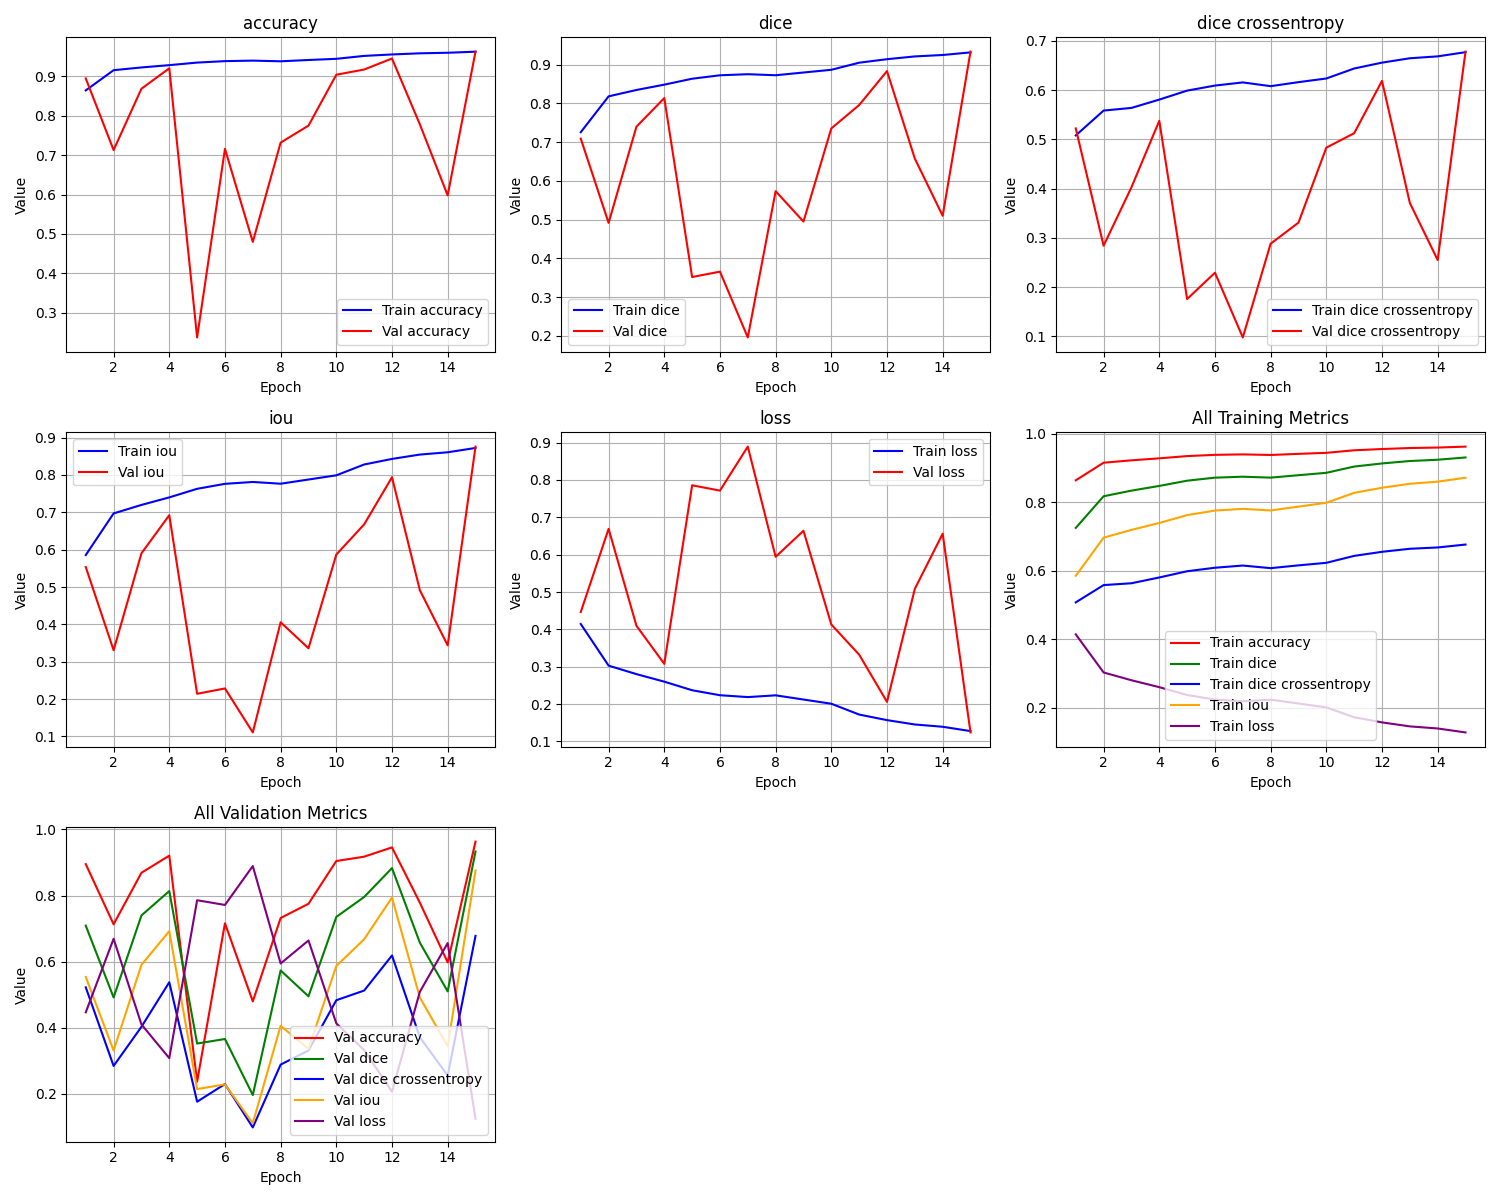

Values plotted in this chart, from the file beside it:
epoch, train_loss, train_iou, train_dice, train_dice crossentropy, train_accuracy, val_loss, val_iou, val_dice, val_dice crossentropy, val_accuracy
1, 0.4144, 0.5856, 0.7255, 0.5079, 0.8646, 0.4465, 0.5535, 0.7089, 0.5222, 0.8951
2, 0.303, 0.697, 0.818, 0.5584, 0.916, 0.6692, 0.3308, 0.4916, 0.2842, 0.713
3, 0.2803, 0.7197, 0.8344, 0.5638, 0.923, 0.4098, 0.5902, 0.7398, 0.4027, 0.8689
4, 0.2601, 0.7399, 0.8482, 0.5806, 0.9288, 0.3078, 0.6922, 0.8135, 0.5376, 0.9208
5, 0.2371, 0.7629, 0.8635, 0.5989, 0.9354, 0.7858, 0.2142, 0.3519, 0.176, 0.2367
6, 0.2238, 0.7762, 0.8723, 0.6091, 0.939, 0.7715, 0.2285, 0.3658, 0.2294, 0.716
7, 0.2188, 0.7812, 0.8751, 0.6155, 0.9404, 0.8893, 0.1107, 0.1961, 0.09807, 0.4795
8, 0.2235, 0.7765, 0.8724, 0.6079, 0.9386, 0.5944, 0.4056, 0.5733, 0.2882, 0.732
9, 0.2123, 0.7877, 0.8795, 0.616, 0.9419, 0.664, 0.336, 0.495, 0.331, 0.7751
10, 0.201, 0.799, 0.8865, 0.6235, 0.9449, 0.4132, 0.5868, 0.7353, 0.4832, 0.9045
11, 0.1721, 0.8279, 0.9048, 0.6437, 0.9523, 0.3323, 0.6677, 0.7956, 0.5124, 0.9177
12, 0.1571, 0.8429, 0.9138, 0.6557, 0.956, 0.2061, 0.7939, 0.8831, 0.6186, 0.9457
13, 0.1455, 0.8545, 0.921, 0.6645, 0.9589, 0.5086, 0.4914, 0.6574, 0.371, 0.7785
14, 0.1394, 0.8606, 0.9247, 0.6684, 0.9603, 0.6561, 0.3439, 0.5099, 0.2551, 0.5977
15, 0.1278, 0.8722, 0.9314, 0.6769, 0.963, 0.1242, 0.8758, 0.9334, 0.678, 0.9632
